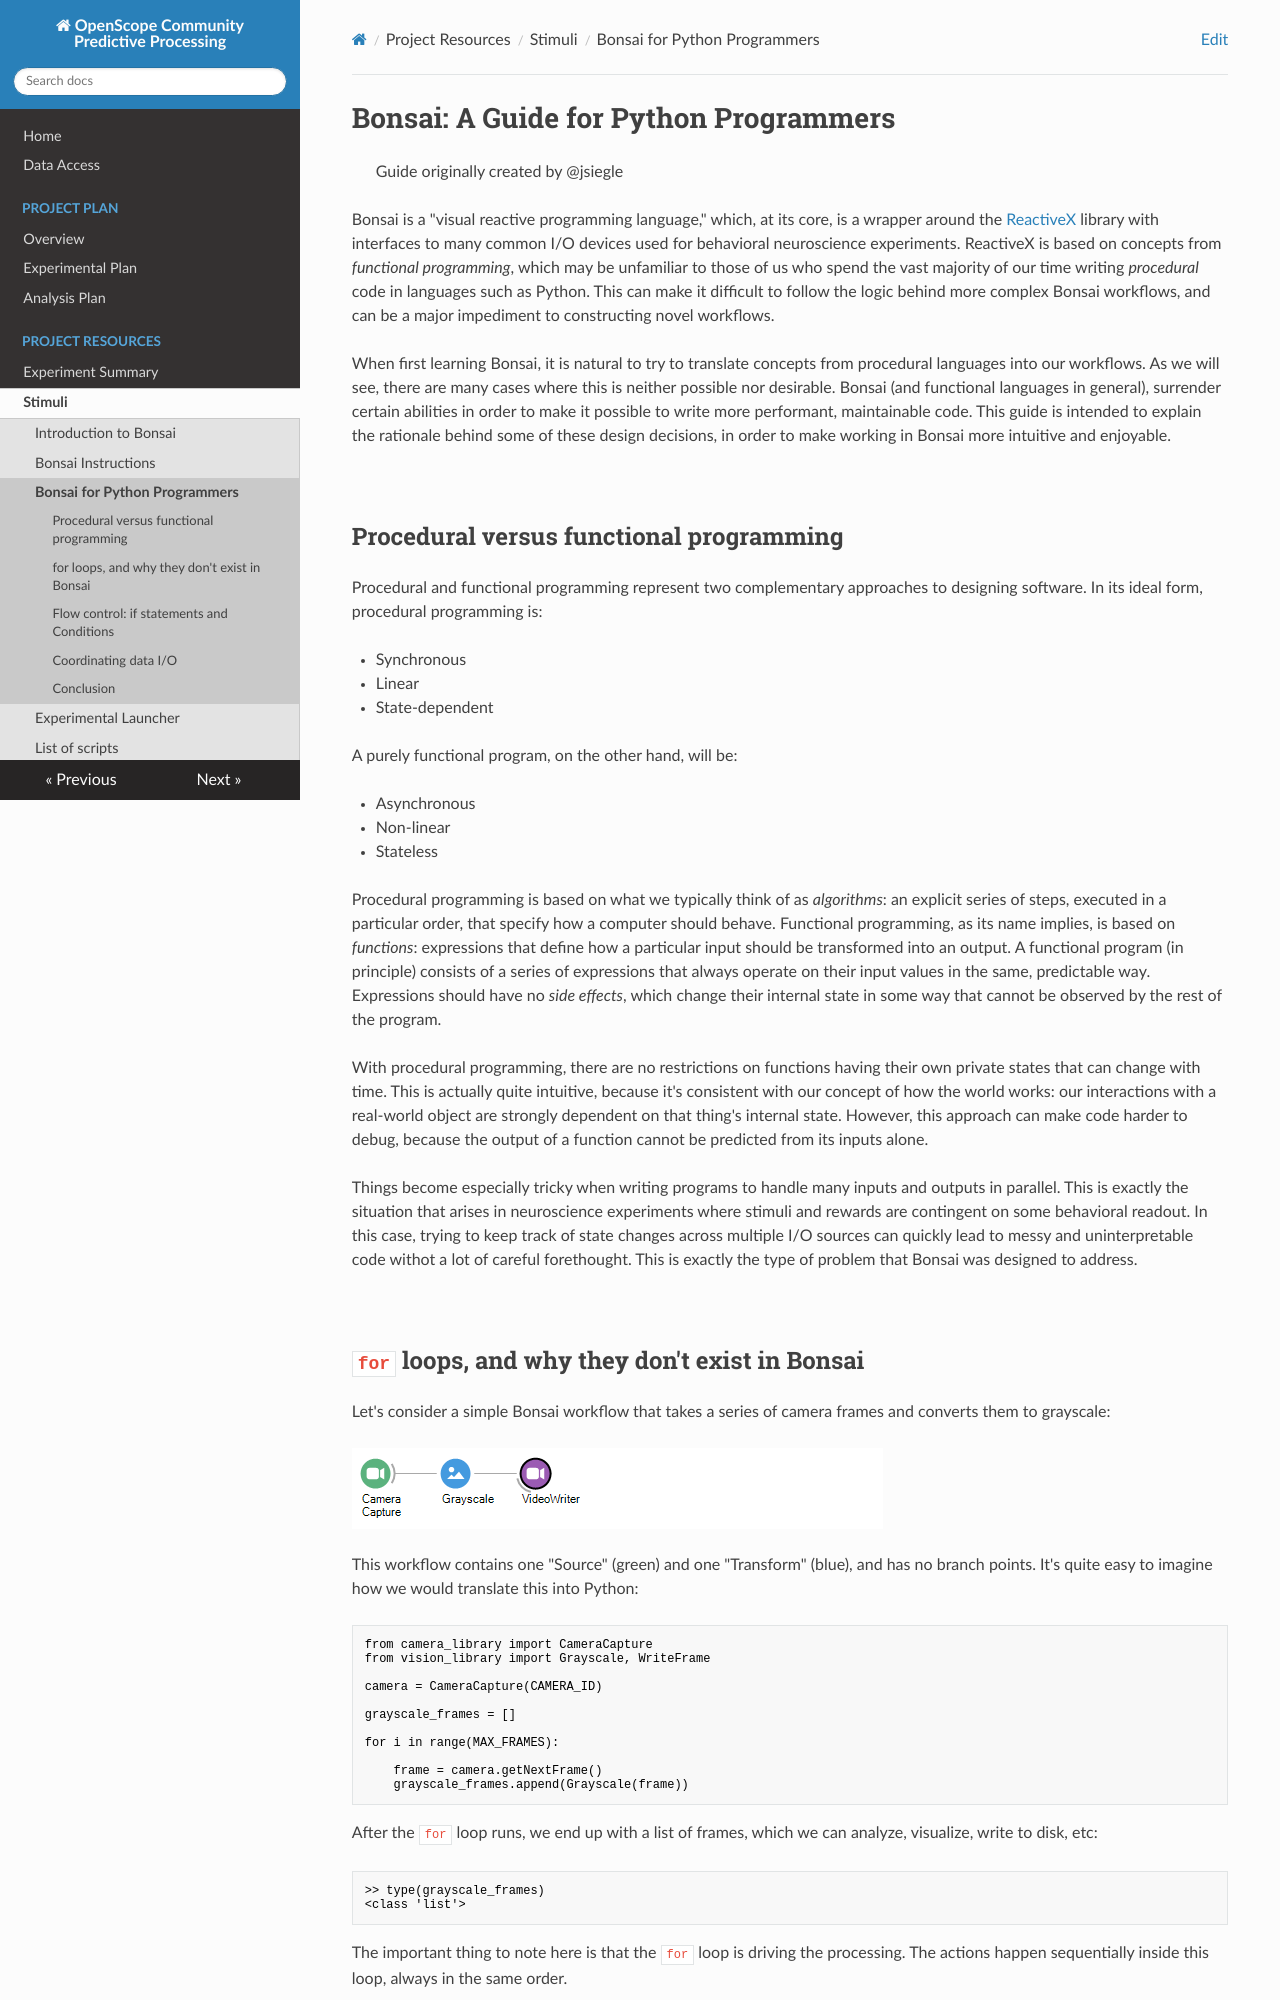

repository: AllenNeuralDynamics/openscope-community-predictive-processing · page: stimuli/bonsai_for_python_programmers/index.html · generator: mkdocs

# Bonsai: A Guide for Python Programmers

> Guide originally created by @jsiegle

Bonsai is a "visual reactive programming language," which, at its core, is a wrapper around the [ReactiveX](http://reactivex.io/) library with interfaces to many common I/O devices used for behavioral neuroscience experiments. ReactiveX is based on concepts from *functional programming*, which may be unfamiliar to those of us who spend the vast majority of our time writing *procedural* code in languages such as Python. This can make it difficult to follow the logic behind more complex Bonsai workflows, and can be a major impediment to constructing novel workflows. 

When first learning Bonsai, it is natural to try to translate concepts from procedural languages into our workflows. As we will see, there are many cases where this is neither possible nor desirable. Bonsai (and functional languages in general), surrender certain abilities in order to make it possible to write more performant, maintainable code. This guide is intended to explain the rationale behind some of these design decisions, in order to make working in Bonsai more intuitive and enjoyable.

<br/>

## Procedural versus functional programming

Procedural and functional programming represent two complementary approaches to designing software. In its ideal form, procedural programming is:

* Synchronous
* Linear
* State-dependent

A purely functional program, on the other hand, will be:

* Asynchronous
* Non-linear
* Stateless

Procedural programming is based on what we typically think of as *algorithms*: an explicit series of steps, executed in a particular order, that specify how a computer should behave. Functional programming, as its name implies, is based on *functions*: expressions that define how a particular input should be transformed into an output. A functional program (in principle) consists of a series of expressions that always operate on their input values in the same, predictable way. Expressions should have no *side effects*, which change their internal state in some way that cannot be observed by the rest of the program.

With procedural programming, there are no restrictions on functions having their own private states that can change with time. This is actually quite intuitive, because it's consistent with our concept of how the world works: our interactions with a real-world object are strongly dependent on that thing's internal state. However, this approach can make code harder to debug, because the output of a function cannot be predicted from its inputs alone.

Things become especially tricky when writing programs to handle many inputs and outputs in parallel. This is exactly the situation that arises in neuroscience experiments where stimuli and rewards are contingent on some behavioral readout. In this case, trying to keep track of state changes across multiple I/O sources can quickly lead to messy and uninterpretable code withot a lot of careful forethought. This is exactly the type of problem that Bonsai was designed to address.

<br/>
